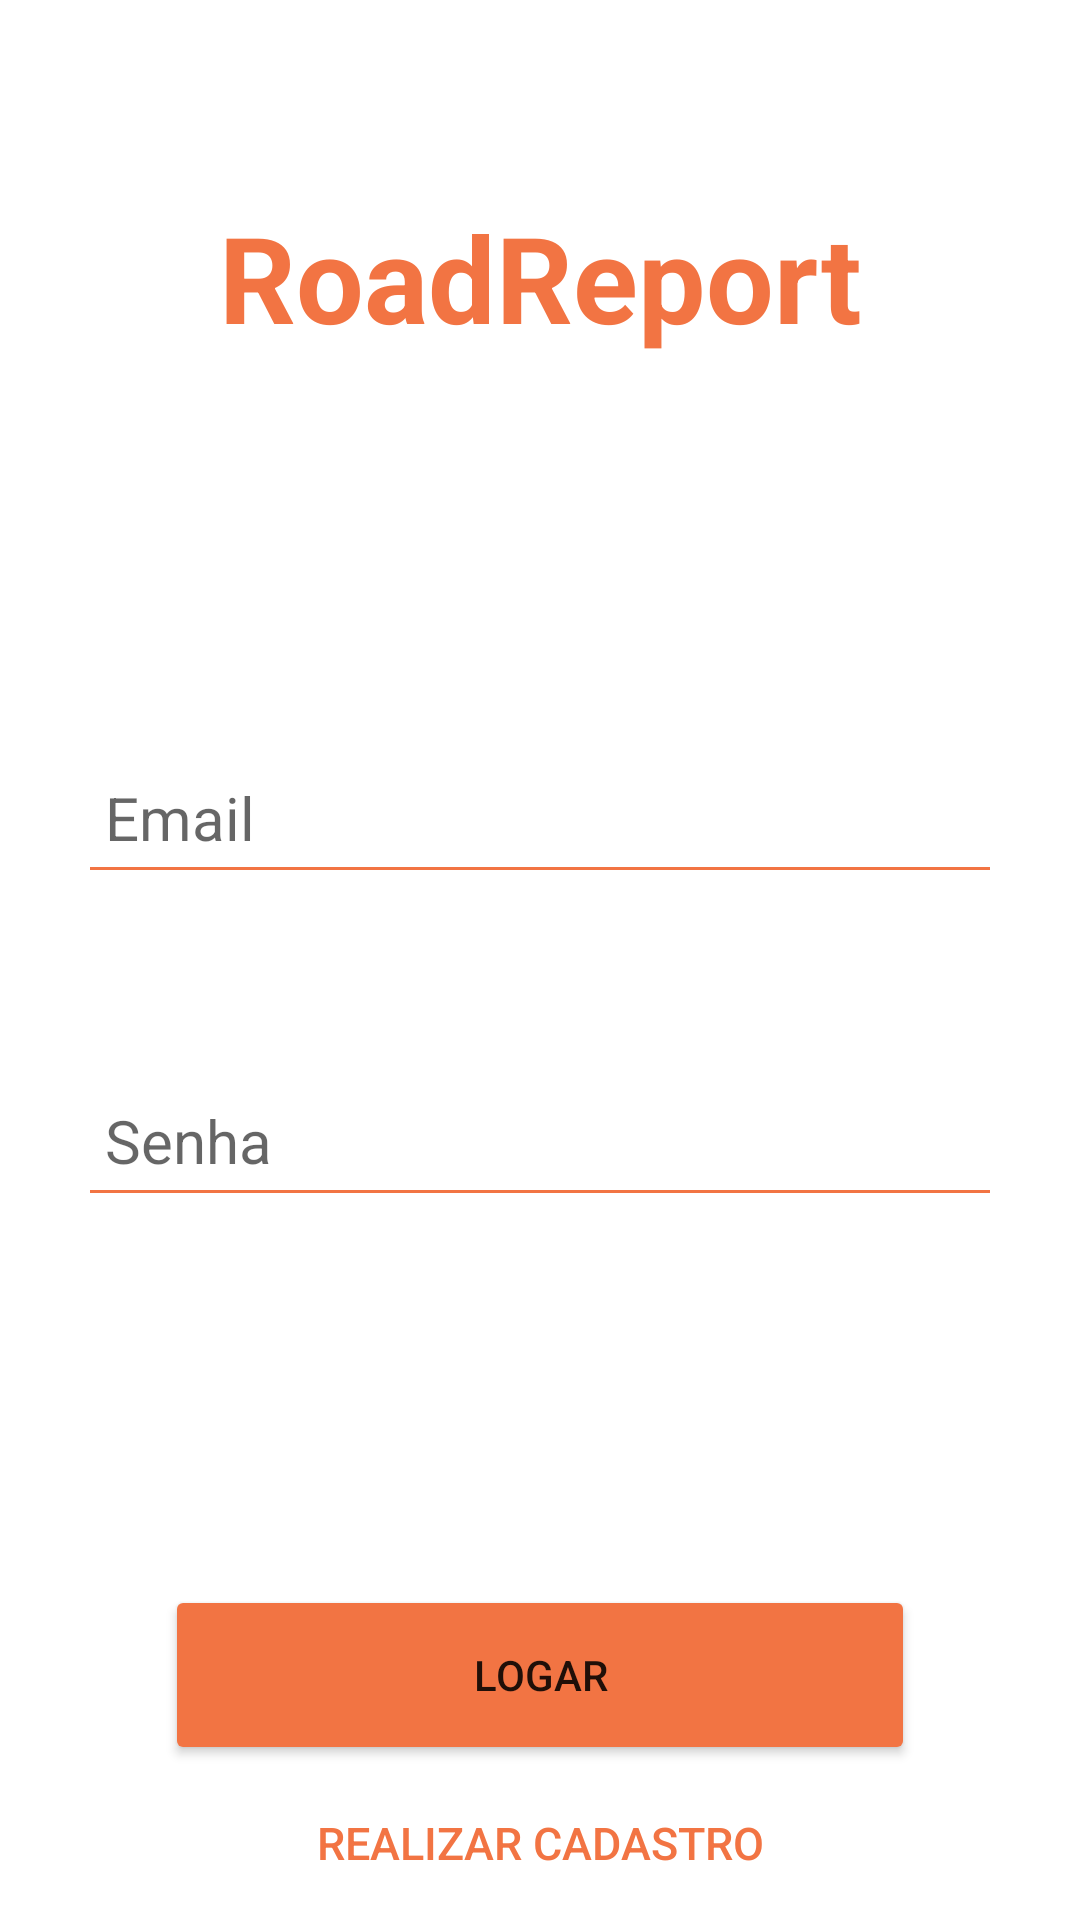

Android layout source for this screen:
<!-- AndroidManifest.xml: application theme Theme.RoadReport -->
<!-- res/layout/login.xml -->
<?xml version="1.0" encoding="utf-8"?>
<androidx.constraintlayout.widget.ConstraintLayout xmlns:android="http://schemas.android.com/apk/res/android"
    xmlns:app="http://schemas.android.com/apk/res-auto"
    xmlns:tools="http://schemas.android.com/tools"
    android:layout_width="match_parent"
    android:layout_height="match_parent">

    <EditText
        android:id="@+id/editEmailLogin"
        android:layout_width="300dp"
        android:layout_height="wrap_content"
        android:layout_marginTop="128dp"
        android:autofillHints="true"
        android:background="@drawable/styles"
        android:ems="10"
        android:hint="Email"
        android:inputType="textEmailAddress"
        android:textSize="20sp"
        app:layout_constraintBottom_toTopOf="@+id/editSenhaLogin"
        app:layout_constraintEnd_toEndOf="parent"
        app:layout_constraintStart_toStartOf="parent"
        app:layout_constraintTop_toBottomOf="@+id/textView2"
        tools:ignore="HardcodedText" />

    <EditText
        android:id="@+id/editSenhaLogin"
        android:layout_width="300dp"
        android:layout_height="wrap_content"
        android:layout_marginTop="64dp"
        android:autofillHints="true"
        android:background="@drawable/styles"
        android:ems="10"
        android:hint="Senha"
        android:inputType="textPassword"
        android:textSize="20sp"
        app:layout_constraintBottom_toTopOf="@+id/buttonLogar"
        app:layout_constraintEnd_toEndOf="parent"
        app:layout_constraintHorizontal_bias="0.5"
        app:layout_constraintStart_toStartOf="parent"
        app:layout_constraintTop_toBottomOf="@+id/editEmailLogin"
        tools:ignore="HardcodedText" />

    <Button
        android:id="@+id/buttonLogar"
        android:layout_width="250dp"
        android:layout_height="60dp"
        android:layout_marginTop="128dp"
        android:text="Logar"
        app:backgroundTint="@color/orange"
        app:cornerRadius="24dp"
        app:layout_constraintBottom_toTopOf="@+id/buttonCadastro"
        app:layout_constraintEnd_toEndOf="parent"
        app:layout_constraintHorizontal_bias="0.5"
        app:layout_constraintStart_toStartOf="parent"
        app:layout_constraintTop_toBottomOf="@+id/editSenhaLogin"
        tools:ignore="HardcodedText" />

    <TextView
        android:id="@+id/textView2"
        android:layout_width="wrap_content"
        android:layout_height="wrap_content"
        android:layout_marginTop="64dp"
        android:text="RoadReport"
        android:textColor="@color/orange"
        android:textSize="40sp"
        android:textStyle="bold"
        app:layout_constraintBottom_toTopOf="@+id/editEmailLogin"
        app:layout_constraintEnd_toEndOf="parent"
        app:layout_constraintHorizontal_bias="0.5"
        app:layout_constraintStart_toStartOf="parent"
        app:layout_constraintTop_toTopOf="parent"
        tools:ignore="HardcodedText" />

    <Button
        android:id="@+id/buttonCadastro"
        android:layout_width="wrap_content"
        android:layout_height="wrap_content"
        android:background="@android:color/transparent"
        android:text="Realizar cadastro"
        android:textColor="@color/orange"
        android:textSize="15sp"
        app:layout_constraintBottom_toBottomOf="parent"
        app:layout_constraintEnd_toEndOf="parent"
        app:layout_constraintStart_toStartOf="parent"
        app:layout_constraintTop_toBottomOf="@+id/buttonLogar"
        tools:ignore="HardcodedText" />
</androidx.constraintlayout.widget.ConstraintLayout>
<!-- resources referenced by this layout -->
<resources>
  <color name="orange">#f27443</color>
  <!-- drawable styles (drawable) -->
  <?xml version="1.0" encoding="utf-8"?>
  <layer-list xmlns:android="http://schemas.android.com/apk/res/android">
      <item
          android:id="@+id/input"
          android:bottom="1dp"
          android:left="-2dp"
          android:right="-2dp"
          android:top="-2dp">
          <shape android:shape="rectangle">
              <stroke
                  android:width="1dp"
                  android:color="@color/orange" />
  
              <solid android:color="@android:color/transparent" />
  
              <padding
                  android:bottom="5dp"
                  android:left="5dp"
                  android:right="10dp"
                  android:top="10dp" />
          </shape>
      </item>
  </layer-list>
  <style name="Theme.RoadReport" parent="Theme.MaterialComponents.DayNight.NoActionBar">
          
          <item name="colorPrimary">@color/purple_500</item>
          <item name="colorPrimaryVariant">@color/orange</item>
          <item name="colorOnPrimary">@color/white</item>
          
          <item name="colorSecondary">@color/teal_200</item>
          <item name="colorSecondaryVariant">@color/teal_700</item>
          <item name="colorOnSecondary">@color/black</item>
          
          <item name="android:statusBarColor" tools:targetApi="l">?attr/colorPrimaryVariant</item>
          
      </style>
  <color name="purple_500">#FF6200EE</color>
  <color name="white">#FFFFFFFF</color>
  <color name="teal_200">#FF03DAC5</color>
  <color name="teal_700">#FF018786</color>
  <color name="black">#FF000000</color>
</resources>
